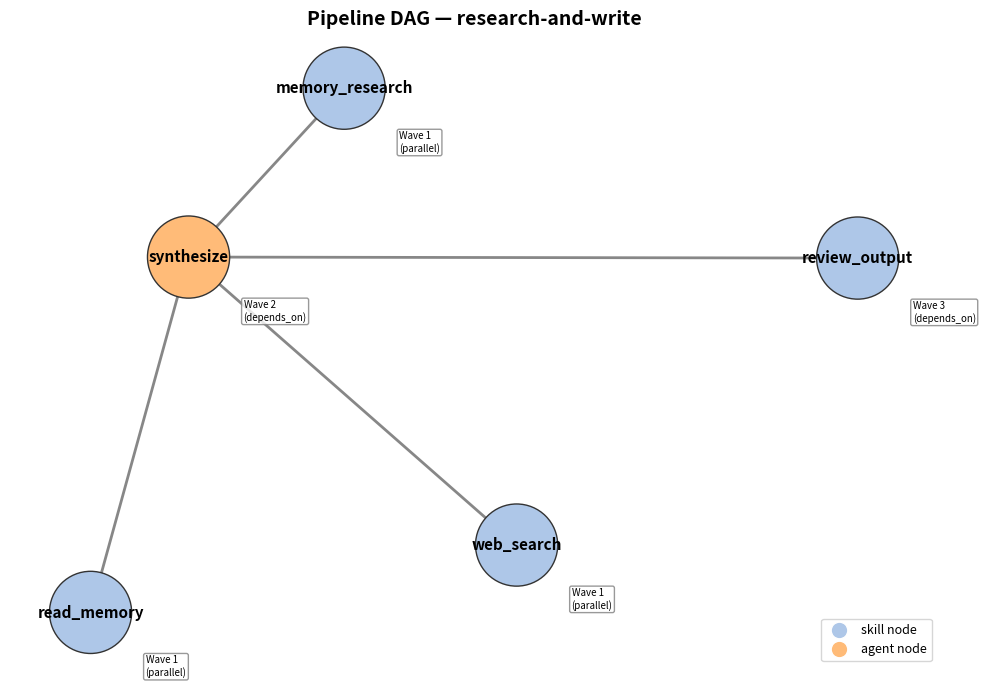
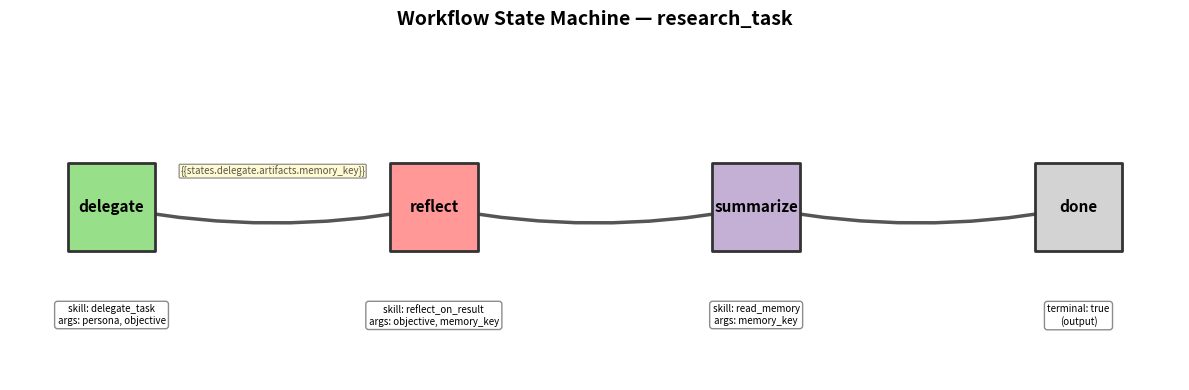
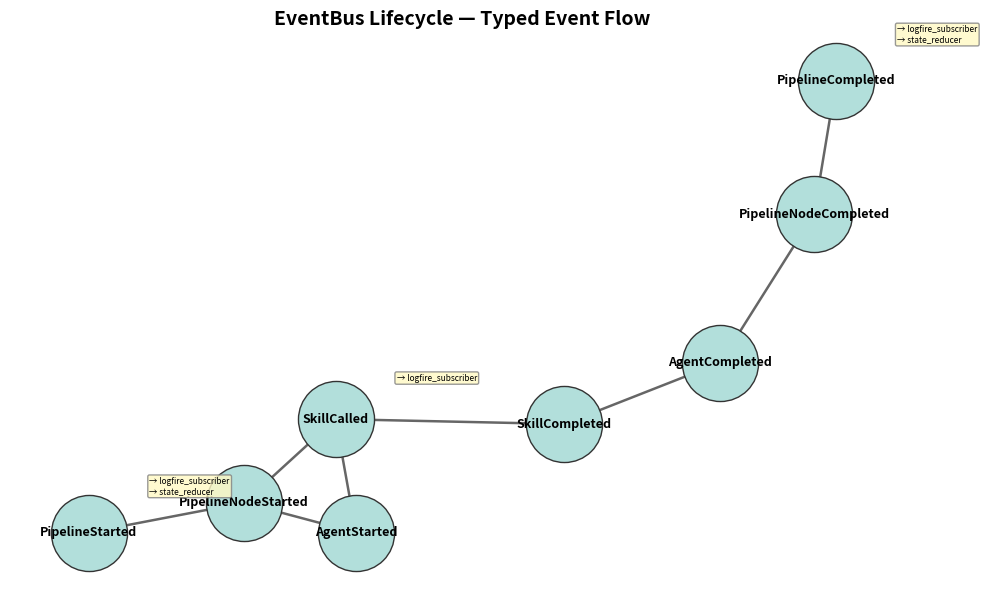

Here is the Python script that generated these plots, in order:
"""Visualize Deverino's pipeline DAG and workflow state machine architectures."""

import matplotlib.pyplot as plt
import networkx as nx


def draw_pipeline_dag() -> None:
    """Visualize the pipeline runner's DAG execution model.

    Pipelines support parallel execution waves using topological sort:
    independent nodes run concurrently, dependent nodes wait.
    """
    graph = nx.DiGraph()

    # Nodes with their types
    nodes = [
        ("memory_research", "skill"),
        ("web_search", "skill"),
        ("read_memory", "skill"),
        ("synthesize", "agent"),
        ("review_output", "skill"),
    ]
    for name, node_type in nodes:
        graph.add_node(name, type=node_type)

    # Dependencies (edges flow from dependency to dependent)
    edges = [
        ("memory_research", "synthesize"),
        ("web_search", "synthesize"),
        ("read_memory", "synthesize"),
        ("synthesize", "review_output"),
    ]
    graph.add_edges_from(edges)

    # Layout: try graphviz dot for hierarchy, fall back to spring
    try:
        pos = nx.nx_agraph.graphviz_layout(graph, prog="dot")
    except (ImportError, ModuleNotFoundError, AttributeError):
        pos = nx.spring_layout(graph, seed=42, k=2)

    plt.figure(figsize=(10, 7))

    # Color nodes by type
    color_map = {"skill": "#aec7e8", "agent": "#ffbb78"}
    node_colors = [color_map[graph.nodes[n]["type"]] for n in graph.nodes()]

    nx.draw_networkx_nodes(graph, pos, node_color=node_colors, node_size=3500, edgecolors="#333")
    nx.draw_networkx_labels(graph, pos, font_size=11, font_weight="bold")

    # Draw edges with dependency annotation
    nx.draw_networkx_edges(
        graph,
        pos,
        arrowstyle="->",
        arrowsize=20,
        edge_color="#555",
        width=2,
        alpha=0.7,
    )

    # Annotate execution waves
    wave_labels = {
        "memory_research": "Wave 1\n(parallel)",
        "web_search": "Wave 1\n(parallel)",
        "read_memory": "Wave 1\n(parallel)",
        "synthesize": "Wave 2\n(depends_on)",
        "review_output": "Wave 3\n(depends_on)",
    }
    offset_pos = {k: (v[0] + 0.12, v[1] - 0.15) for k, v in pos.items()}
    for node, label in wave_labels.items():
        plt.text(
            offset_pos[node][0],
            offset_pos[node][1],
            label,
            fontsize=7,
            ha="left",
            va="top",
            bbox={
                "boxstyle": "round,pad=0.2",
                "fc": "white",
                "ec": "gray",
                "alpha": 0.8,
            },
        )

    # Legend
    legend_elements = [
        plt.Line2D(
            [0],
            [0],
            marker="o",
            color="w",
            markerfacecolor="#aec7e8",
            markersize=12,
            label="skill node",
        ),
        plt.Line2D(
            [0],
            [0],
            marker="o",
            color="w",
            markerfacecolor="#ffbb78",
            markersize=12,
            label="agent node",
        ),
    ]
    plt.legend(handles=legend_elements, loc="lower right", fontsize=9)

    plt.title("Pipeline DAG — research-and-write", fontsize=14, fontweight="bold")
    plt.axis("off")
    plt.tight_layout()
    plt.savefig("pipeline_dag.png", dpi=150)
    plt.show()


def draw_workflow_statechart() -> None:
    """Visualize the workflow runner's linear state machine.

    Workflows are YAML state machines: each state calls a skill,
    passes output to the next state via {{template}} variables.
    """
    graph = nx.DiGraph()

    # Workflow states from research_task.yaml
    states = [
        ("delegate", "delegate_task"),
        ("reflect", "reflect_on_result"),
        ("summarize", "read_memory"),
        ("done", None),
    ]
    for name, skill in states:
        graph.add_node(name, skill=skill)

    # Linear state transitions
    transitions = [
        ("delegate", "reflect"),
        ("reflect", "summarize"),
        ("summarize", "done"),
    ]
    graph.add_edges_from(transitions)

    # Layout: horizontal left-to-right
    pos = {
        "delegate": (0, 0),
        "reflect": (2, 0),
        "summarize": (4, 0),
        "done": (6, 0),
    }

    plt.figure(figsize=(12, 4))

    # Color states
    state_colors = ["#98df8a", "#ff9896", "#c5b0d5", "#d3d3d3"]
    nx.draw_networkx_nodes(
        graph,
        pos,
        node_color=state_colors,
        node_size=4000,
        node_shape="s",
        edgecolors="#333",
        linewidths=2,
    )
    nx.draw_networkx_labels(graph, pos, font_size=11, font_weight="bold")

    # Edge styling
    nx.draw_networkx_edges(
        graph,
        pos,
        arrowstyle="->",
        arrowsize=25,
        edge_color="#555",
        width=2.5,
        connectionstyle="arc3,rad=0.1",
    )

    # Skill labels below each state
    skill_labels = {
        "delegate": "skill: delegate_task\nargs: persona, objective",
        "reflect": "skill: reflect_on_result\nargs: objective, memory_key",
        "summarize": "skill: read_memory\nargs: memory_key",
        "done": "terminal: true\n(output)",
    }
    for node, label in skill_labels.items():
        plt.text(
            pos[node][0],
            pos[node][1] - 0.45,
            label,
            fontsize=7,
            ha="center",
            va="top",
            bbox={
                "boxstyle": "round,pad=0.3",
                "fc": "white",
                "ec": "gray",
                "alpha": 0.9,
            },
        )

    # Template arrows annotation
    plt.annotate(
        "{{states.delegate.artifacts.memory_key}}",
        xy=(1, 0.15),
        fontsize=7,
        ha="center",
        color="#555",
        bbox={
            "boxstyle": "round,pad=0.1",
            "fc": "#fff9c4",
            "ec": "gray",
            "alpha": 0.8,
        },
    )

    plt.title("Workflow State Machine — research_task", fontsize=14, fontweight="bold")
    plt.ylim(-0.8, 0.8)
    plt.axis("off")
    plt.tight_layout()
    plt.savefig("workflow_statechart.png", dpi=150)
    plt.show()


def draw_event_bus_statechart() -> None:
    """Visualize the EventBus lifecycle as a statechart.

    The harness uses typed events (Pydantic) published through an EventBus.
    Subscribers (logfire, reducers, etc.) react to events asynchronously.
    """
    graph = nx.DiGraph()

    # Event lifecycle
    events = [
        ("PipelineStarted", "event"),
        ("PipelineNodeStarted", "event"),
        ("AgentStarted", "event"),
        ("SkillCalled", "event"),
        ("SkillCompleted", "event"),
        ("AgentCompleted", "event"),
        ("PipelineNodeCompleted", "event"),
        ("PipelineCompleted", "event"),
    ]
    for name, etype in events:
        graph.add_node(name, etype=etype)

    # Lifecycle flow
    lifecycle = [
        ("PipelineStarted", "PipelineNodeStarted"),
        ("PipelineNodeStarted", "AgentStarted"),
        ("AgentStarted", "SkillCalled"),
        ("SkillCalled", "SkillCompleted"),
        ("SkillCompleted", "AgentCompleted"),
        ("AgentCompleted", "PipelineNodeCompleted"),
        ("PipelineNodeCompleted", "PipelineCompleted"),
    ]
    # Add parallel branches
    lifecycle += [
        ("PipelineNodeStarted", "SkillCalled"),  # direct skill nodes skip agent
    ]
    graph.add_edges_from(lifecycle)

    # Layout: try graphviz dot for hierarchy, fall back to spring
    try:
        pos = nx.nx_agraph.graphviz_layout(graph, prog="dot")
    except (ImportError, ModuleNotFoundError, AttributeError):
        pos = nx.spring_layout(graph, seed=3)

    plt.figure(figsize=(10, 6))

    nx.draw_networkx_nodes(graph, pos, node_color="#b2dfdb", node_size=3000, edgecolors="#333")
    nx.draw_networkx_labels(graph, pos, font_size=9, font_weight="bold")
    nx.draw_networkx_edges(
        graph,
        pos,
        arrowstyle="->",
        arrowsize=18,
        edge_color="#666",
        width=1.8,
    )

    # Subscriber annotations
    subscriber_notes = {
        "PipelineStarted": "→ logfire_subscriber\n→ state_reducer",
        "PipelineCompleted": "→ logfire_subscriber\n→ state_reducer",
        "SkillCalled": "→ logfire_subscriber",
    }
    for node, note in subscriber_notes.items():
        plt.text(
            pos[node][0] + 0.15,
            pos[node][1] + 0.1,
            note,
            fontsize=6,
            ha="left",
            va="bottom",
            bbox={
                "boxstyle": "round,pad=0.2",
                "fc": "#fff9c4",
                "ec": "gray",
                "alpha": 0.8,
            },
        )

    plt.title("EventBus Lifecycle — Typed Event Flow", fontsize=14, fontweight="bold")
    plt.axis("off")
    plt.tight_layout()
    plt.savefig("eventbus_statechart.png", dpi=150)
    plt.show()


if __name__ == "__main__":
    draw_pipeline_dag()
    draw_workflow_statechart()
    draw_event_bus_statechart()
